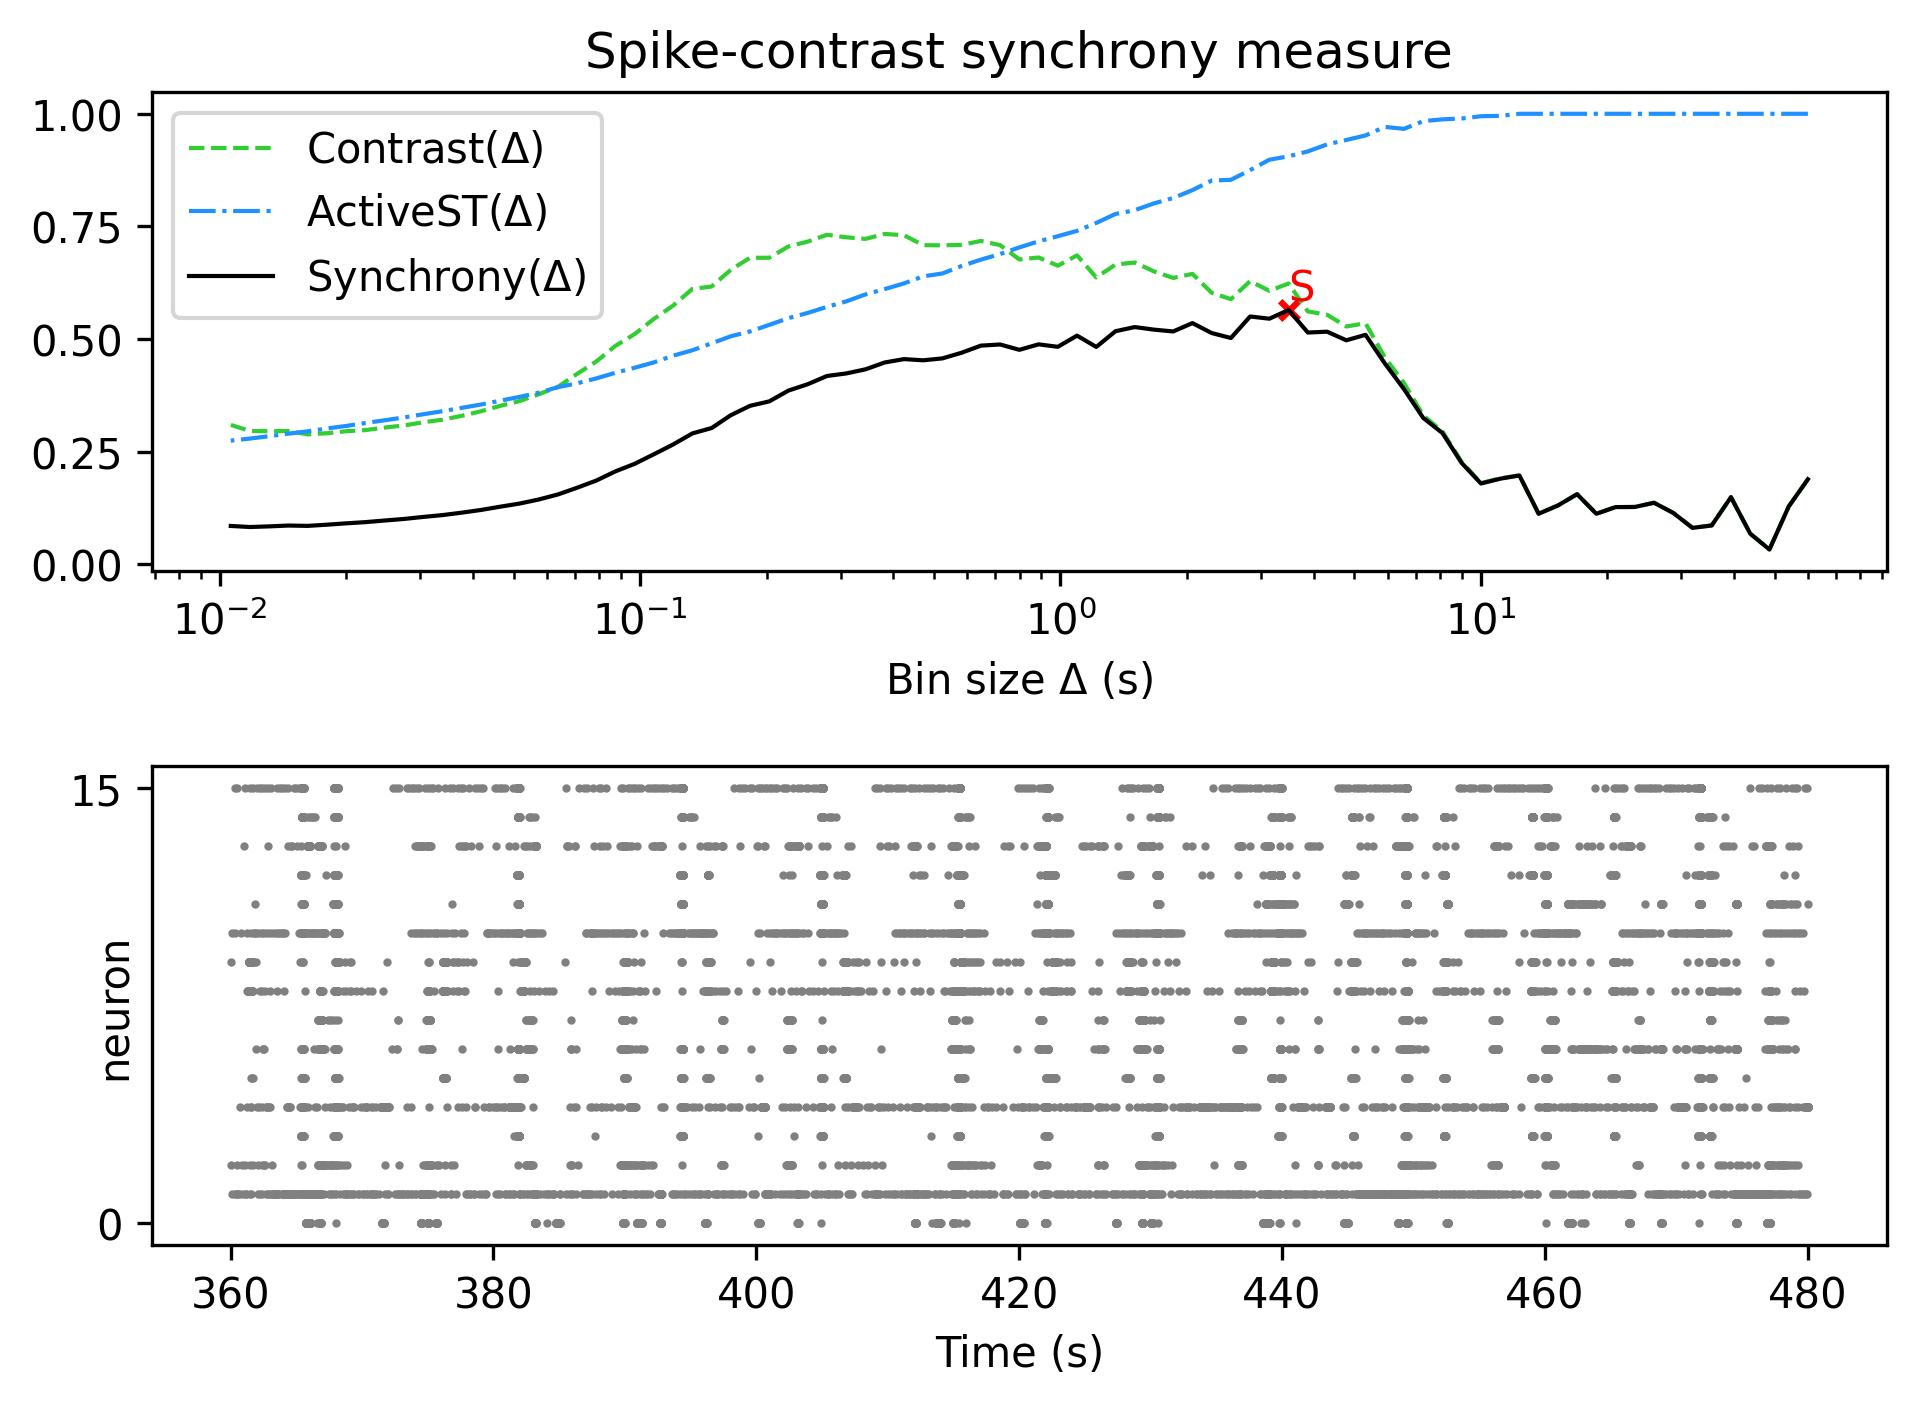

Values plotted in this chart, from the file beside it:
, Spike-contrast (60.0 s), Spike-contrast (54.0 s), Spike-contrast (48.6 s), Spike-contrast (43.74 s), Spike-contrast (39.366 s), Spike-contrast (35.429 s), Spike-contrast (31.886 s), Spike-contrast (28.698 s), Spike-contrast (25.828 s), Spike-contrast (23.245 s), Spike-contrast (20.921 s), Spike-contrast (18.829 s), Spike-contrast (16.946 s), Spike-contrast (15.251 s), Spike-contrast (13.726 s), Spike-contrast (12.353 s), Spike-contrast (11.118 s), Spike-contrast (10.006 s), Spike-contrast (9.006 s), Spike-contrast (8.105 s), Spike-contrast (7.295 s), Spike-contrast (6.565 s), Spike-contrast (5.909 s)
0, 0.1885, 0.1278, 0.03254, 0.06776, 0.1487, 0.08594, 0.08054, 0.1137, 0.1363, 0.1269, 0.1267, 0.1118, 0.1554, 0.1302, 0.1119, 0.1969, 0.1897, 0.1791, 0.2245, 0.291, 0.3247, 0.3887, 0.4459
